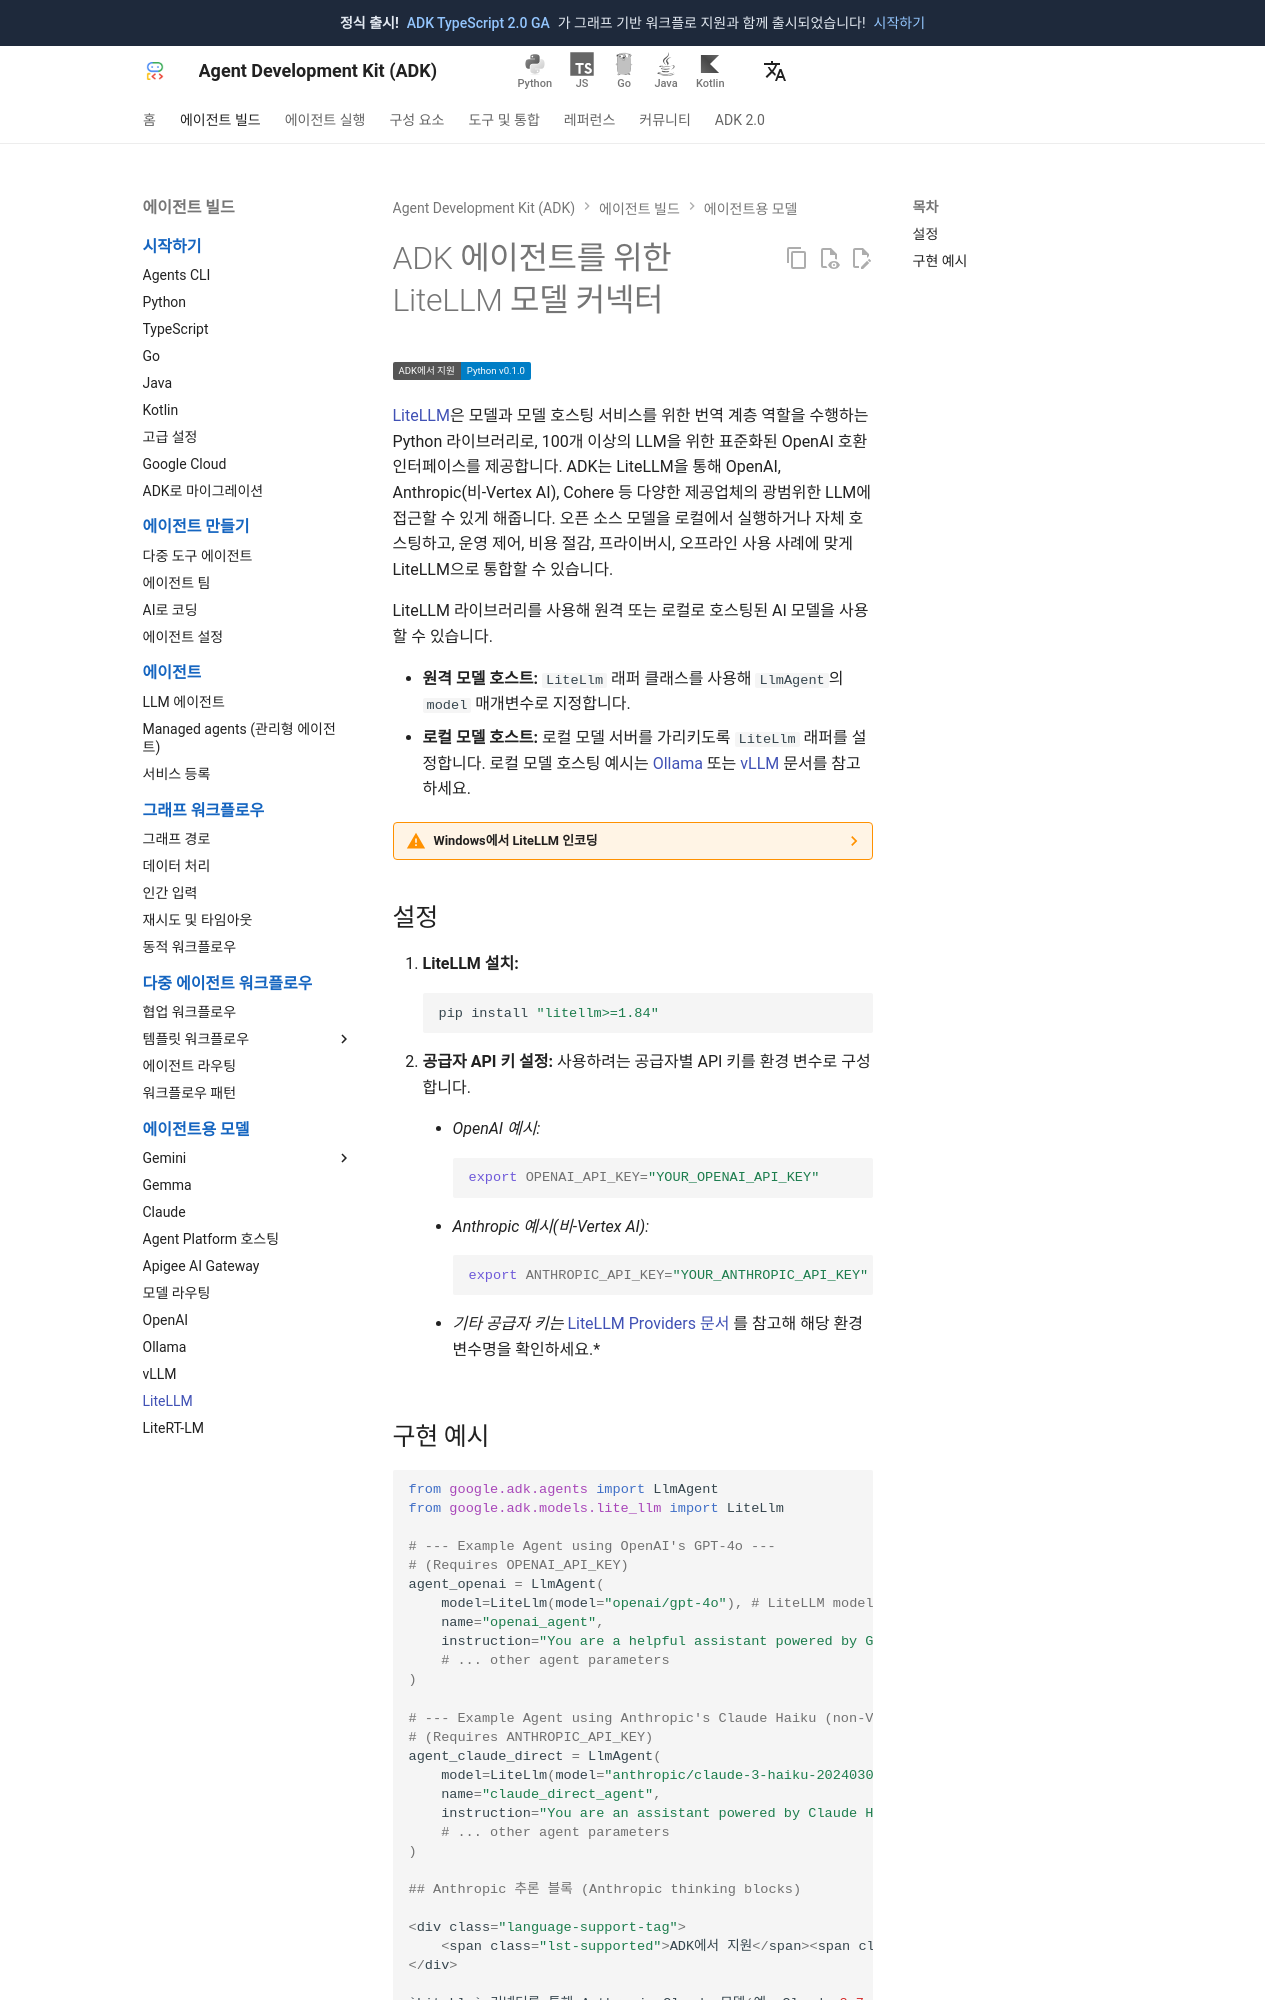

repository: adk-labs/adk-docs · page: ko/agents/models/litellm/index.html · generator: mkdocs

# ADK 에이전트를 위한 LiteLLM 모델 커넥터

<div class="language-support-tag">
    <span class="lst-supported">ADK에서 지원</span><span class="lst-python">Python v0.1.0</span>
</div>

[LiteLLM](https://docs.litellm.ai/)은 모델과 모델 호스팅 서비스를 위한
번역 계층 역할을 수행하는 Python 라이브러리로, 100개 이상의 LLM을 위한
표준화된 OpenAI 호환 인터페이스를 제공합니다.
ADK는 LiteLLM을 통해 OpenAI, Anthropic(비-Vertex AI), Cohere 등 다양한 제공업체의
광범위한 LLM에 접근할 수 있게 해줍니다.
오픈 소스 모델을 로컬에서 실행하거나 자체 호스팅하고,
운영 제어, 비용 절감, 프라이버시, 오프라인 사용 사례에 맞게 LiteLLM으로 통합할 수 있습니다.

LiteLLM 라이브러리를 사용해 원격 또는 로컬로 호스팅된 AI 모델을 사용할 수 있습니다.

*   **원격 모델 호스트:** `LiteLlm` 래퍼 클래스를 사용해 `LlmAgent`의
    `model` 매개변수로 지정합니다.
*   **로컬 모델 호스트:** 로컬 모델 서버를 가리키도록 `LiteLlm` 래퍼를 설정합니다.
    로컬 모델 호스팅 예시는 [Ollama](/agents/models/ollama/) 또는
    [vLLM](/agents/models/vllm/) 문서를 참고하세요.

??? warning "Windows에서 LiteLLM 인코딩"

    ADK 에이전트를 Windows에서 LiteLLM과 함께 사용하면 `UnicodeDecodeError`가 발생할 수 있습니다.
    이는 LiteLLM이 기본 Windows 인코딩(`cp1252`)으로 캐시 파일을 읽으려 할 때 생길 수 있습니다.
    `PYTHONUTF8` 환경 변수를 `1`로 설정하면 이 문제를 방지할 수 있으며,
    Python이 모든 파일 I/O를 UTF-8로 처리하게 됩니다.

    **예시(PowerShell):**
    ```powershell
    # 현재 세션에만 설정
    $env:PYTHONUTF8 = "1"

    # 사용자 환경에 영구 설정
    [System.Environment]::SetEnvironmentVariable('PYTHONUTF8', '1', [System.EnvironmentVariableTarget]::User)
    ```

## 설정

1. **LiteLLM 설치:**
        ```shell
        pip install "litellm>=1.84"
        ```
2. **공급자 API 키 설정:** 사용하려는 공급자별 API 키를 환경 변수로 구성합니다.

    * *OpenAI 예시:*

        ```shell
        export OPENAI_API_KEY="YOUR_OPENAI_API_KEY"
        ```

    * *Anthropic 예시(비-Vertex AI):*

        ```shell
        export ANTHROPIC_API_KEY="YOUR_ANTHROPIC_API_KEY"
        ```

    * *기타 공급자 키는* [LiteLLM Providers 문서](https://docs.litellm.ai/docs/providers)
      를 참고해 해당 환경 변수명을 확인하세요.*
